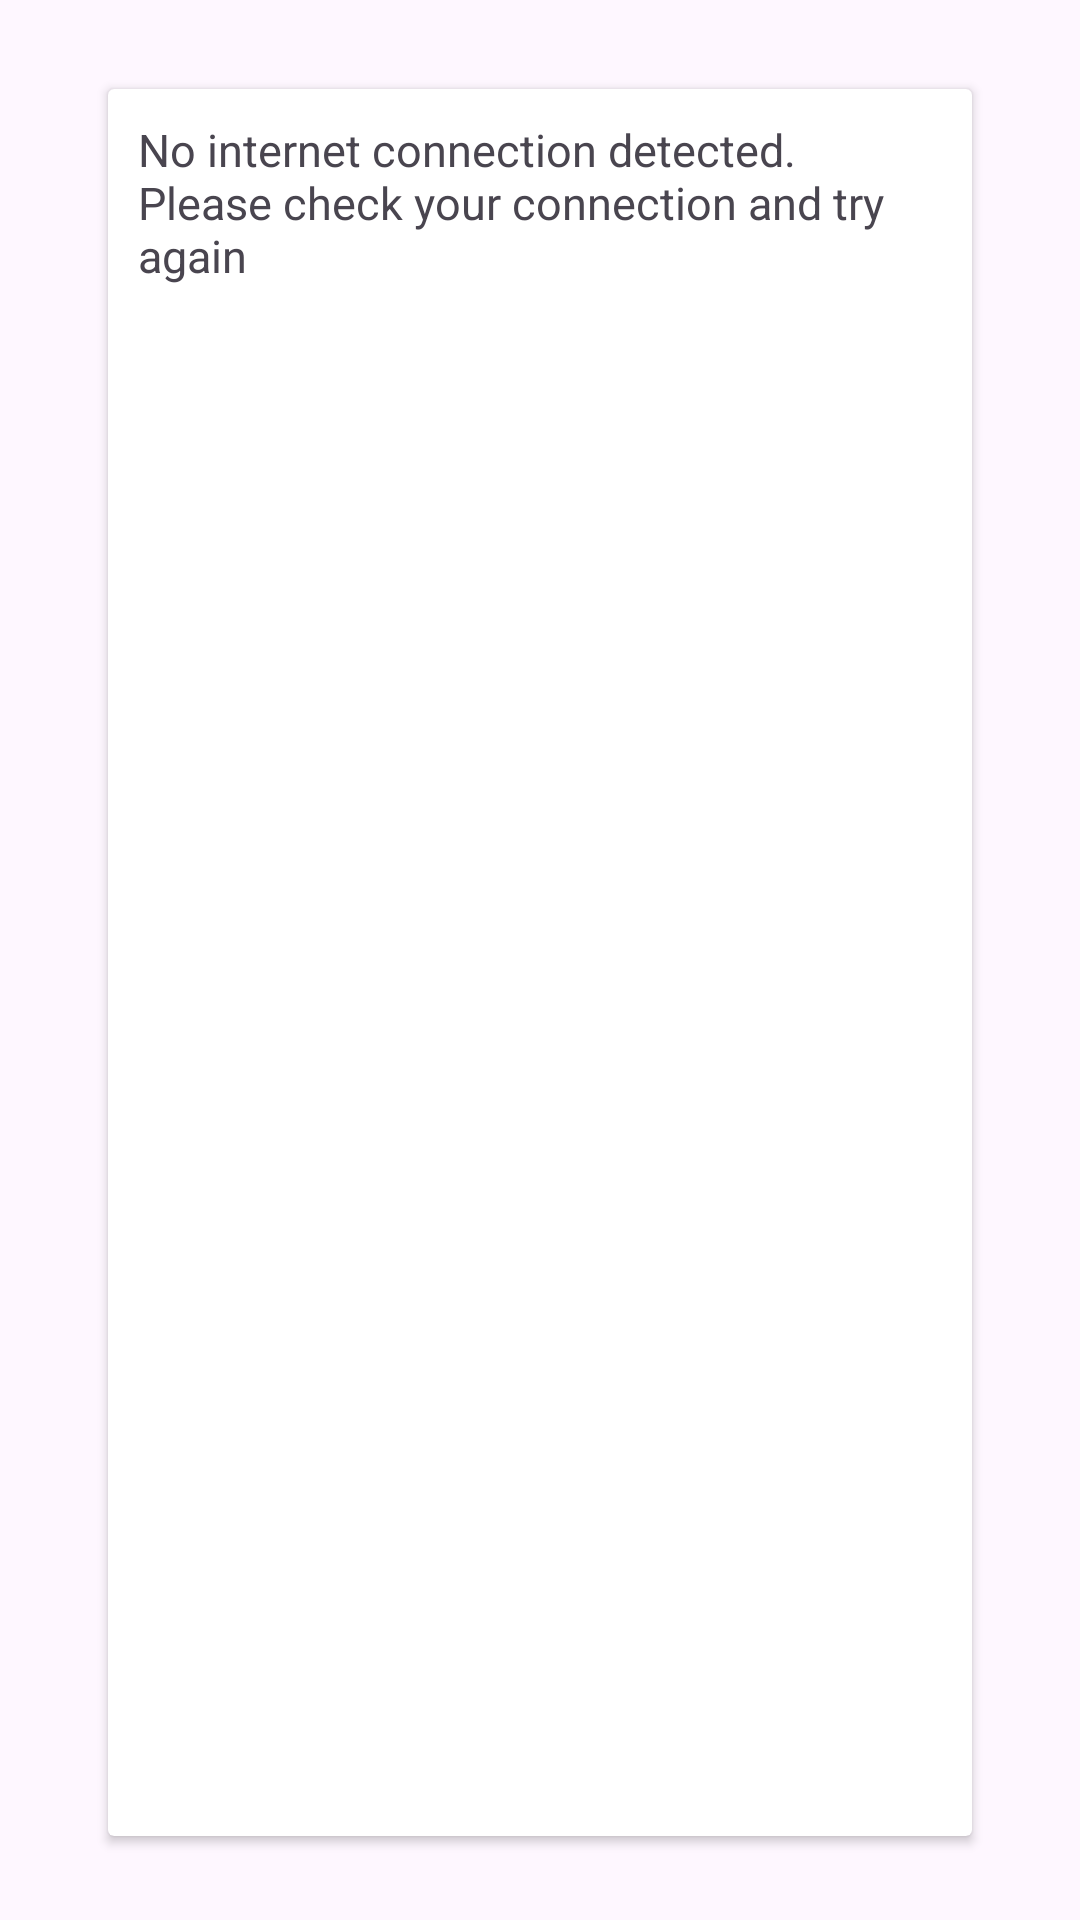

This screen was rendered from an Android layout file. Write that file and the resources it references.
<!-- AndroidManifest.xml: application theme Theme.MyApplication -->
<!-- res/layout/fragment_no_interned_explanation.xml -->
<?xml version="1.0" encoding="utf-8"?>
<androidx.constraintlayout.widget.ConstraintLayout xmlns:android="http://schemas.android.com/apk/res/android"
    xmlns:app="http://schemas.android.com/apk/res-auto"
    xmlns:tools="http://schemas.android.com/tools"
    android:layout_width="match_parent"
    android:layout_height="match_parent"
    tools:context=".view.fragments.NoInternedExplanationFragment">

    <androidx.constraintlayout.widget.Guideline
        android:id="@+id/guideline"
        android:layout_width="wrap_content"
        android:layout_height="wrap_content"
        android:orientation="vertical"
        app:layout_constraintGuide_percent="0.1" />

    <androidx.constraintlayout.widget.Guideline
        android:id="@+id/guideline2"
        android:layout_width="wrap_content"
        android:layout_height="wrap_content"
        android:orientation="vertical"
        app:layout_constraintGuide_percent="0.9" />

    <androidx.constraintlayout.widget.Guideline
        android:id="@+id/guideline3"
        android:layout_width="wrap_content"
        android:layout_height="wrap_content"
        android:orientation="horizontal"
        app:layout_constraintGuide_percent="0.046511628" />

    <androidx.constraintlayout.widget.Guideline
        android:id="@+id/guideline4"
        android:layout_width="wrap_content"
        android:layout_height="wrap_content"
        android:orientation="horizontal"
        app:layout_constraintGuide_percent="0.9562243" />

    <androidx.cardview.widget.CardView
        android:layout_width="0dp"
        android:layout_height="0dp"
        android:padding="10dp"
        app:layout_constraintBottom_toTopOf="@+id/guideline4"
        app:layout_constraintEnd_toStartOf="@+id/guideline2"
        app:layout_constraintStart_toStartOf="@+id/guideline"
        app:layout_constraintTop_toTopOf="@+id/guideline3">

        <LinearLayout
            android:layout_width="match_parent"
            android:layout_height="match_parent"
            android:layout_margin="10dp"
            android:orientation="vertical">

            <TextView
                android:id="@+id/textView3"
                android:layout_width="match_parent"
                android:layout_height="wrap_content"
                android:text="@string/no_internet_connection_explanation"
                android:textSize="15sp" />

        </LinearLayout>

    </androidx.cardview.widget.CardView>

</androidx.constraintlayout.widget.ConstraintLayout>
<!-- resources referenced by this layout -->
<resources>
  <string name="no_internet_connection_explanation">No internet connection detected. \nPlease check your connection and try again</string>
  <style name="Theme.MyApplication" parent="Base.Theme.MyApplication" />
  <style name="Base.Theme.MyApplication" parent="Theme.Material3.DayNight.NoActionBar">
          
           <item name="colorPrimary">@color/primary</item>
      </style>
  <color name="primary">#89BC83</color>
</resources>
